Run: headless pygame with SDL's dummy video driver; simulated clock (each Clock.tick advances the game by its frame time, no real sleeping); random seed 0; keys injected as events and as key.get_pressed() state; no mouse input.
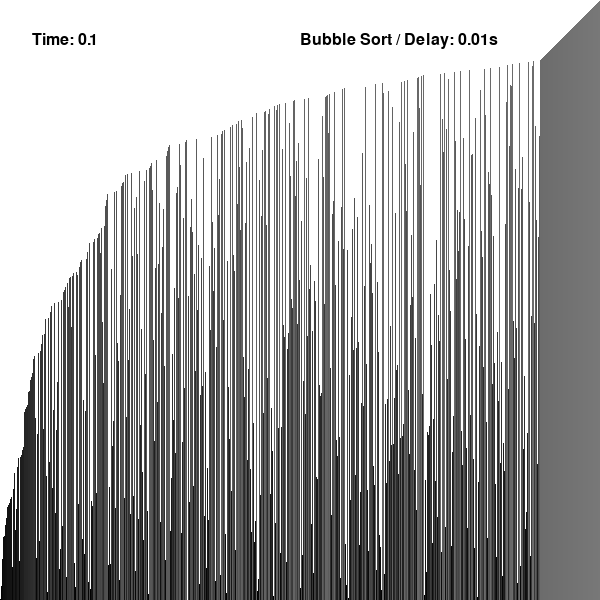
Frame 1 of 4 · flips 1–60 · no input
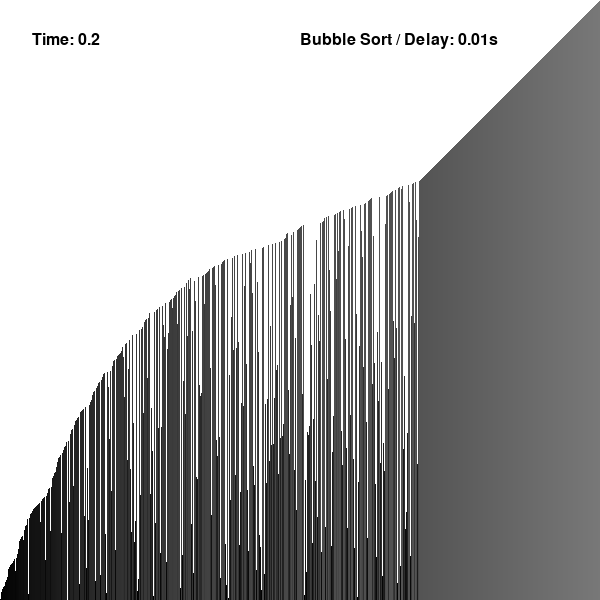
Frame 2 of 4 · flips 61–180 · tapped SPACE, RETURN · held RIGHT (→), D
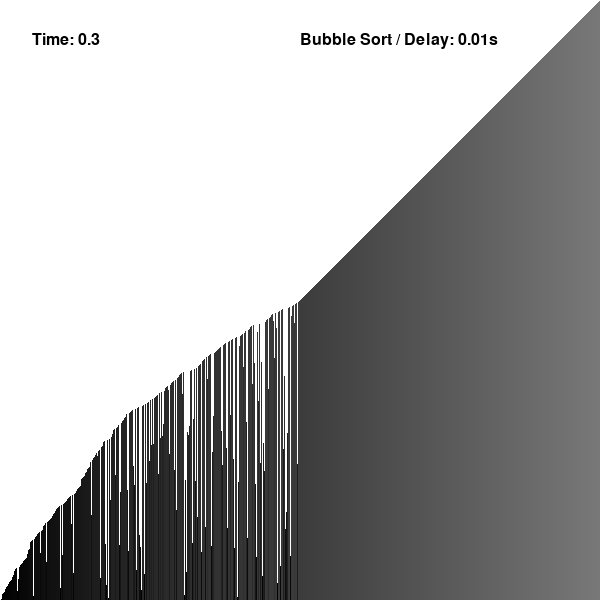
Frame 3 of 4 · flips 181–300 · held DOWN (↓), S
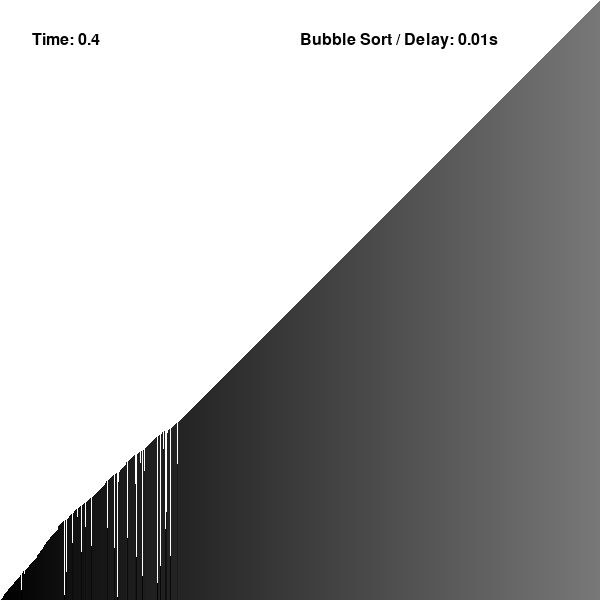
Frame 4 of 4 · flips 301–420 · held LEFT (←), A, UP (↑), W

The pygame program that drew these frames:

import pygame, random, time, heapq, itertools
pygame.init()
sizing = 600
scr = pygame.display.set_mode((sizing, sizing))
pygame.display.set_caption('Visualize Sorting Algorithms')
font = pygame.font.SysFont(None, 24)
run = True
_list = random.sample(range(sizing), sizing)
start = time.time()
#Functions
def swap(_list, index1, index2):
    one = _list[index1]
    two = _list[index2]
    _list[index1] = two
    _list[index2] = one
def is_sorted(_list):
    for x in range(len(_list)-1):
        if _list[x] > _list[x+1]:
            return False
    return True
def bubble_sort(_list):
    while not is_sorted(_list):
        for x in range(len(_list)-1):
            if _list[x] > _list[x+1]:
                swap(_list, x, x+1)
    return _list
def chunks(_list, n):
    return [_list[i * n:(i + 1) * n] for i in range((len(_list) + n - 1) // n )] 
#Bubble Sort
while run and not is_sorted(_list):
  for event in pygame.event.get():
    if event.type == pygame.QUIT:
      run = False
  scr.fill((255, 255, 255))
  for z in range(len(_list)-1):
      if _list[z] > _list[z+1]:
          swap(_list, z, z+1)
  for y in range(len(_list)):
      pygame.draw.rect(scr, (round(sizing/3000*_list[y]), round(sizing/3000*_list[y]), round(sizing/3000*_list[y])), [y, sizing-_list[y], 1, _list[y]])
  text = font.render('Time: '+str(round(time.time()-start, 1)), True, (0, 0, 0))
  scr.blit(text, (32, 32))
  bubblesort = font.render('Bubble Sort / Delay: 0.01s', True, (0, 0, 0))
  scr.blit(bubblesort, (sizing/2, 32))
  time.sleep(.01)
  pygame.display.flip()
#Selection Sort
time.sleep(3)
random.shuffle(_list)
start1 = time.time()
minimumcounter = 1
while run and not is_sorted(_list):
  for event in pygame.event.get():
    if event.type == pygame.QUIT:
      run = False
  scr.fill((255, 255, 255))
  minimum = heapq.nsmallest(minimumcounter, _list)[-1]
  _list.remove(minimum)
  _list.insert(0, minimum)
  if minimumcounter > 600:
        _list = _list[::-1]
  for y in range(len(_list)):
      pygame.draw.rect(scr, (round(sizing/3000*_list[y]), round(sizing/3000*_list[y]), round(sizing/3000*_list[y])), [y, sizing-_list[y], 1, _list[y]])
  text = font.render('Time: '+str(round(time.time()-start1, 1)), True, (0, 0, 0))
  scr.blit(text, (32, 32))
  selecsort = font.render('Selection Sort / Delay: 0.01s', True, (0, 0, 0))
  scr.blit(selecsort, (sizing/2, 32))
  time.sleep(.01)
  pygame.display.flip()
  minimumcounter += 1
#Insertion Sort
time.sleep(3)
random.shuffle(_list)
start1 = time.time()
marker = 1
while run and not is_sorted(_list):
  for event in pygame.event.get():
    if event.type == pygame.QUIT:
      run = False
  scr.fill((255, 255, 255))
  if marker == 1:
      if _list[0] > _list[1]:
          swap(_list, 0, 1)
  else:
      for a in range(len(_list[:marker])):
          if _list[a] <= _list[marker]:
              swap(_list, a, marker)
  if marker == 599:
      _list = _list[::-1]
  for y in range(len(_list)):
      pygame.draw.rect(scr, (round(sizing/3000*_list[y]), round(sizing/3000*_list[y]), round(sizing/3000*_list[y])), [y, sizing-_list[y], 1, _list[y]])
  text = font.render('Time: '+str(round(time.time()-start1, 1)), True, (0, 0, 0))
  scr.blit(text, (32, 32))
  insertionsort = font.render('Insertion Sort / Delay: 0.01s', True, (0, 0, 0))
  scr.blit(insertionsort, (sizing/2, 32))
  time.sleep(.01)
  pygame.display.flip()
  marker += 1
#Bounce Sort
time.sleep(3)
random.shuffle(_list)
start1 = time.time()
marker = 1
backwards = False
while run and not is_sorted(_list):
  for event in pygame.event.get():
    if event.type == pygame.QUIT:
      run = False
  scr.fill((255, 255, 255))
  if not backwards:
      for x in range(len(_list)-1):
          if _list[x] > _list[x+1]:
              swap(_list, x, x+1)
      backwards = True
  elif backwards:
      start = len(_list)-1
      while start != 1:
          if _list[start] < _list[start-1]:
              swap(_list, start, start-1)
          start -= 1
      backwards = False
  for y in range(len(_list)):
      pygame.draw.rect(scr, (round(sizing/3000*_list[y]), round(sizing/3000*_list[y]), round(sizing/3000*_list[y])), [y, sizing-_list[y], 1, _list[y]])
  text = font.render('Time: '+str(round(time.time()-start1, 1)), True, (0, 0, 0))
  scr.blit(text, (32, 32))
  bouncesort = font.render('Bounce Sort / Delay: 0.01s', True, (0, 0, 0))
  scr.blit(bouncesort, (sizing/2, 32))
  time.sleep(.01)
  pygame.display.flip()
  marker += 1
#Iterative Merge Sort
time.sleep(3)
random.shuffle(_list)
start1 = time.time()
block = 2
backwards = False
while run and not is_sorted(_list):
  for event in pygame.event.get():
    if event.type == pygame.QUIT:
      run = False
  scr.fill((255, 255, 255))
  if block > len(_list):
      for z in range(len(_list)-1):
          if _list[z] > _list[z+1]:
              swap(_list, z, z+1)
  chunk = chunks(_list, block)
  for x in range(len(chunk)):
      chunk[x] = bubble_sort(chunk[x])
  _list = list(itertools.chain.from_iterable(chunk))
  for y in range(len(_list)):
      pygame.draw.rect(scr, (round(sizing/3000*_list[y]), round(sizing/3000*_list[y]), round(sizing/3000*_list[y])), [y, sizing-_list[y], 1, _list[y]])
  text = font.render('Time: '+str(round(time.time()-start1, 1)), True, (0, 0, 0))
  scr.blit(text, (32, 32))
  mergesort = font.render('Iterative Merge Sort / Delay: 0.01s', True, (0, 0, 0))
  scr.blit(mergesort, (sizing/2, 32))
  time.sleep(.01)
  pygame.display.flip()
  block *= 2
#Bogo Sort
_list = [100, 200, 300, 400, 500, 600]
time.sleep(3)
random.shuffle(_list)
start1 = time.time()
block = 2
backwards = False
while run and not is_sorted(_list):
  for event in pygame.event.get():
    if event.type == pygame.QUIT:
      run = False
  scr.fill((255, 255, 255))
  random.shuffle(_list)
  for y in range(len(_list)):
      pygame.draw.rect(scr, (round(sizing/3000*_list[y]), round(sizing/3000*_list[y]), round(sizing/3000*_list[y])), [y*100, sizing-_list[y], 100, _list[y]])
  text = font.render('Time: '+str(round(time.time()-start1, 1)), True, (0, 0, 0))
  scr.blit(text, (32, 32))
  bogosort = font.render('Bogo Sort / Delay: 0.01s', True, (0, 0, 0))
  scr.blit(bogosort, (sizing/2, 32))
  time.sleep(.01)
  pygame.display.flip()
  block *= 2  
time.sleep(3)
pygame.quit()
quit()
